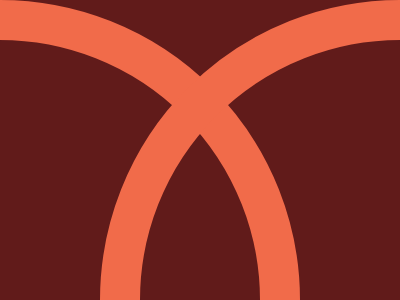

Reproduce this picture with HTML and CSS.

<style>
    body {
      background: #611B1A;
    }
    div {
      width: 520px;
      height: 520px;
      position: absolute;
      border: 40px solid #F16B4A;
      border-radius: 100%;
      top: 0px;
      left: -300px;
    }
    .a {
      left: 100px;
    }
  </style>
  <div></div>
  <div class='a'></div>